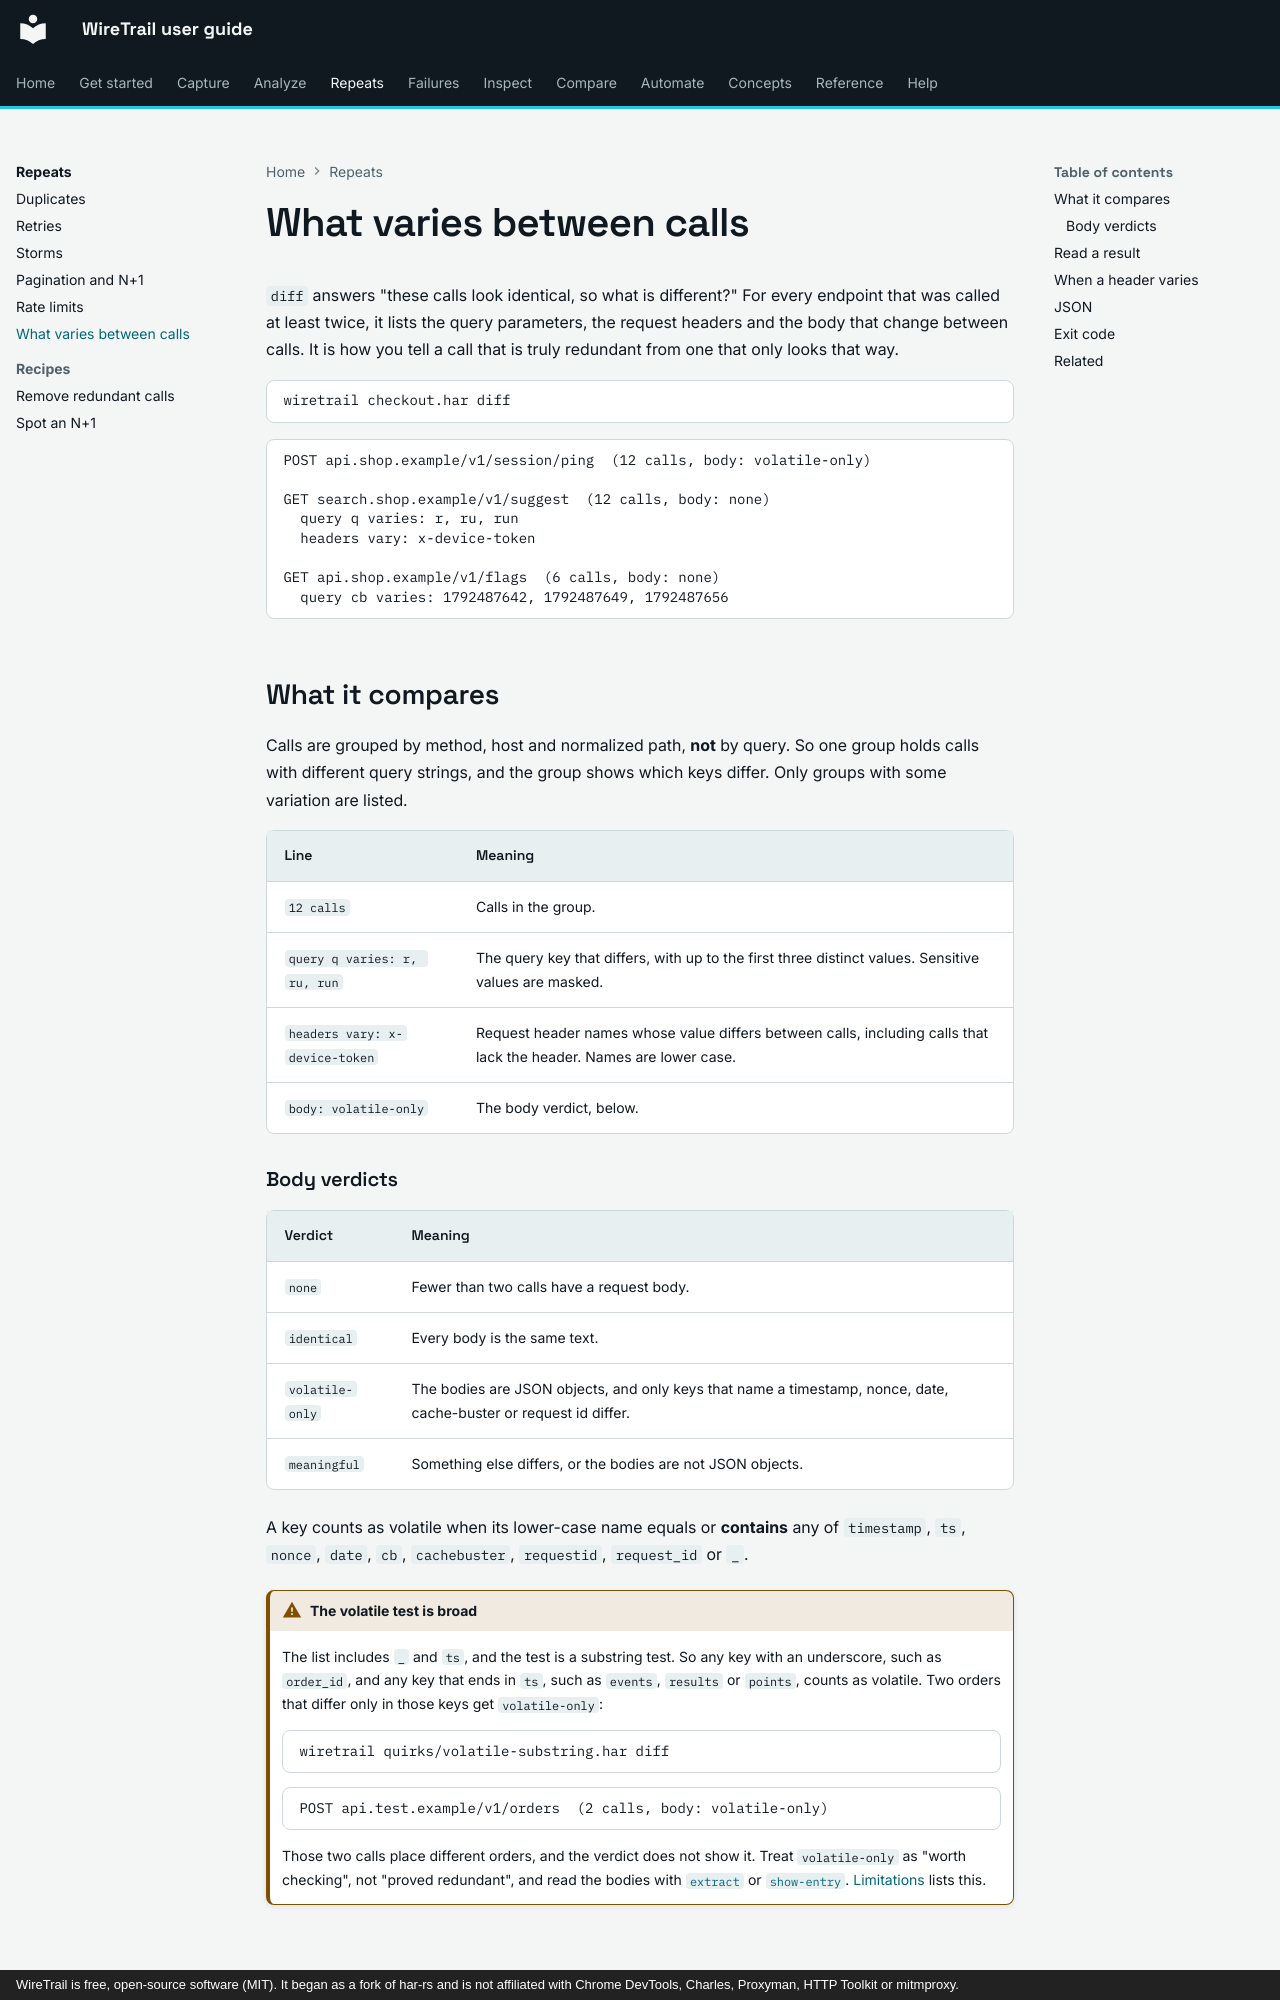

repository: johnneerdael/wiretrail · page: repeats/diff/index.html · generator: mkdocs · copyright: WireTrail is free, open-source software (MIT). It began as a fork of har-rs and is not affiliated with Chrome DevTools, Charles, Proxyman, HTTP Toolkit or mitmproxy.

# What varies between calls

`diff` answers "these calls look identical, so what is different?" For every endpoint that was called
at least twice, it lists the query parameters, the request headers and the body that change between calls.
It is how you tell a call that is truly redundant from one that only looks that way.

```bash
wiretrail checkout.har diff
```

<!-- output: diff-default.txt from="POST api.shop.example/v1/session/ping" until="GET api.shop.example/v1/cart" -->
```text
POST api.shop.example/v1/session/ping  (12 calls, body: volatile-only)

GET search.shop.example/v1/suggest  (12 calls, body: none)
  query q varies: r, ru, run
  headers vary: x-device-token

GET api.shop.example/v1/flags  (6 calls, body: none)
  query cb varies: 1792487642, 1792487649, 1792487656
```

## What it compares

Calls are grouped by method, host and normalized path, **not** by query. So one group holds calls
with different query strings, and the group shows which keys differ. Only groups with some variation are listed.

| Line | Meaning |
|---|---|
| `12 calls` | Calls in the group. |
| `query q varies: r, ru, run` | The query key that differs, with up to the first three distinct values. Sensitive values are masked. |
| `headers vary: x-device-token` | Request header names whose value differs between calls, including calls that lack the header. Names are lower case. |
| `body: volatile-only` | The body verdict, below. |
